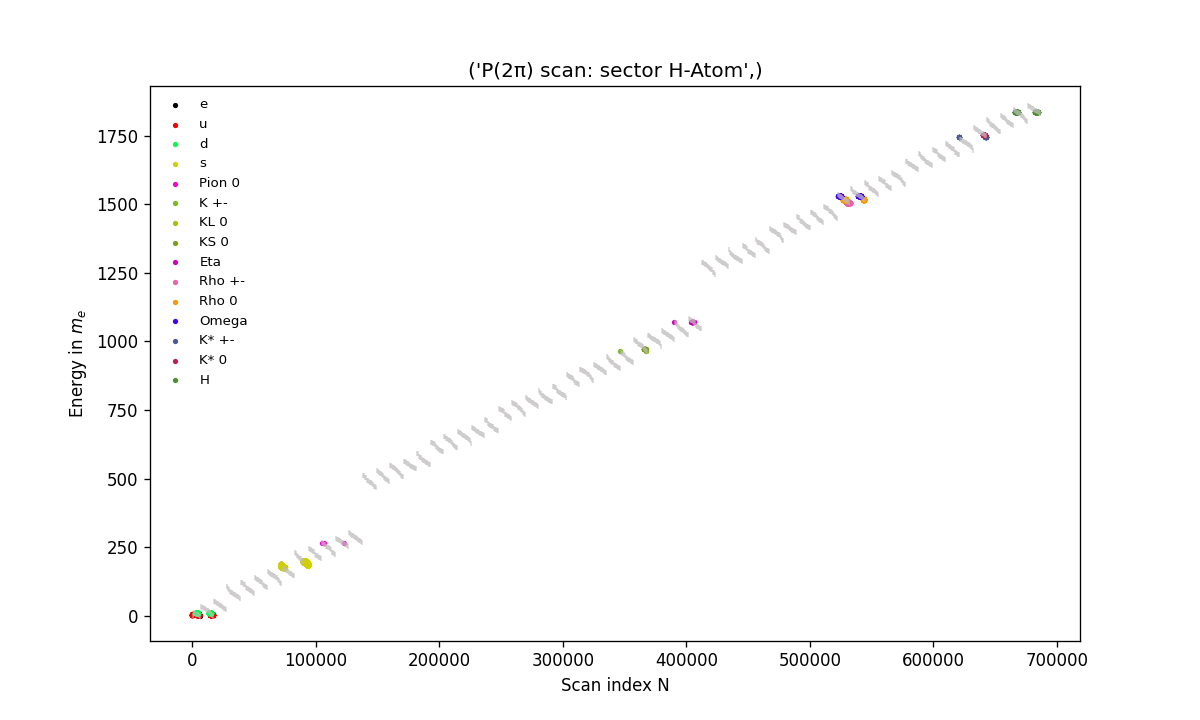

Data behind this chart, as committed beside it:
sector, particle_key, particle_name, symbol, theory_str, theory_E, sd_minus, sd_plus, m_bin, E_mean, E_min, E_max, i_T_min, i_T_max, delta_i, counts, delta_i_over_counts, min_i4, min_i3, min_i2, min_i1, min_i0, min_i_minus_1, min_C
H-Atom, electron, e, e, 1.00000000000(31), 1.0, -0.005, 0.0, 256, 0.9958, 0.9958, 0.9958, 5895, 5895, 1, 5455, 0.0001833, 0, 0, 0, 1, -5, 1, -1
H-Atom, u, u, u, 4.18(-0.51)(0.96), 4.18, -0.51, 0.96, 255, 4.403, 3.675, 5.13, 2, 199, 198, 199, 0.995, 0, 0, -1, -6, -6, 2, -1
H-Atom, u, u, u, 4.18(-0.51)(0.96), 4.18, -0.51, 0.96, 256, 4.404, 3.675, 5.133, 3615, 5852, 2238, 5412, 0.4135, 0, 0, 0, -3, 6, 0, 2
H-Atom, u, u, u, 4.18(-0.51)(0.96), 4.18, -0.51, 0.96, 257, 4.406, 3.674, 5.138, 14355, 16511, 2157, 10511, 0.2052, 0, 0, 1, 5, 0, 4, 0
H-Atom, d, d, d, 9.14(-0.33)(0.94), 9.14, -0.33, 0.94, 256, 9.447, 8.814, 10.08, 2100, 4811, 2712, 4371, 0.6205, 0, 0, 0, -1, -4, -3, -2
H-Atom, d, d, d, 9.14(-0.33)(0.94), 9.14, -0.33, 0.94, 257, 9.449, 8.818, 10.08, 13275, 15561, 2287, 9561, 0.2392, 0, 0, 1, 2, 5, -5, 2
H-Atom, s, s, s, 182.8(-6.6)(16.8), 182.8, -6.6, 16.8, 262, 187.9, 176.2, 199.6, 71551, 93520, 21970, 21970, 1.0, 0, 1, 2, -5, 0, 4, 2
H-Atom, muon, Muon, μ, 206.7682827(46), 206.8, -4.6e-06, 4.6e-06, , , , , , , , , , , , , , , , 
H-Atom, pion_0, Pion 0, π0, 264.1430(9), 264.1, -0.0009, 0.0009, 264, 264.1, 264.1, 264.1, 105390, 107056, 1667, 2551, 0.6535, 0, 2, 0, -3, -6, -3, -2
H-Atom, pion_0, Pion 0, π0, 264.1430(9), 264.1, -0.0009, 0.0009, 265, 264.1, 264.1, 264.1, 122786, 122786, 1, 7296, 0.0001371, 0, 2, 1, 2, 2, -3, -2
H-Atom, pion_pm, Pion +-, π±, 273.13243(35), 273.1, -0.00035, 0.00035, , , , , , , , , , , , , , , , 
H-Atom, k_pm, K +-, K±, 966.102(21), 966.1, -0.021, 0.021, 294, 966.1, 966.1, 966.1, 346421, 367745, 21325, 21570, 0.9886, 1, 1, 2, -6, -3, 4, -2
H-Atom, kl_0, KL 0, K_L0, 973.800(26), 973.8, -0.026, 0.026, 294, 973.8, 973.8, 973.8, 365735, 367126, 1392, 20951, 0.06644, 1, 2, -2, 5, -6, -6, 2
H-Atom, ks_0, KS 0, K_S0, 973.800(26), 973.8, -0.026, 0.026, 294, 973.8, 973.8, 973.8, 365735, 367126, 1392, 20951, 0.06644, 1, 2, -2, 5, -6, -6, 2
H-Atom, eta, Eta, η, 1072.139(35), 1072, -0.035, 0.035, 297, 1072, 1072, 1072, 390141, 390141, 1, 26, 0.03846, 1, 2, 1, -6, -6, -1, -2
H-Atom, eta, Eta, η, 1072.139(35), 1072, -0.035, 0.035, 298, 1072, 1072, 1072, 404215, 406366, 2152, 5266, 0.4087, 1, 2, 2, -2, 1, 4, 0
H-Atom, rho_pm, Rho +-, ρ±, 1506(1), 1506, -1.0, 1.0, 318, 1506, 1505, 1507, 529510, 532341, 2832, 21391, 0.1324, 2, 0, -2, 4, 2, 5, 0
H-Atom, rho_0, Rho 0, ρ0, 1517.14(49), 1517, -0.49, 0.49, 318, 1517, 1517, 1518, 526810, 529541, 2732, 18591, 0.147, 2, 0, -2, 0, 0, -2, 2
H-Atom, rho_0, Rho 0, ρ0, 1517.14(49), 1517, -0.49, 0.49, 319, 1517, 1517, 1518, 542990, 543883, 894, 10963, 0.08155, 2, 0, -1, 6, 1, 0, 2
H-Atom, omega, Omega, ω, 1531.62(25), 1532, -0.25, 0.25, 318, 1532, 1531, 1532, 522775, 525406, 2632, 14456, 0.1821, 2, 0, -2, -4, -5, 4, 2
H-Atom, omega, Omega, ω, 1531.62(25), 1532, -0.25, 0.25, 319, 1532, 1531, 1532, 539390, 541581, 2192, 8661, 0.2531, 2, 0, -1, 2, -2, -5, 2
H-Atom, kstar_pm, K* +-, K*±, 1745.2(1), 1745, -0.1, 0.1, 326, 1745, 1745, 1745, 620842, 642767, 21926, 21967, 0.9981, 2, 1, 2, -6, -5, -5, -1
H-Atom, kstar_0, K* 0, K*0, 1752.6(1), 1753, -0.1, 0.1, 326, 1753, 1753, 1753, 640025, 642266, 2242, 21466, 0.1044, 2, 2, -2, 4, 2, -2, 1
H-Atom, proton, Proton, p, 1836.152673426(32), 1836, -3.2e-08, 3.2e-08, , , , , , , , , , , , , , , , 
H-Atom, h_atom, H, H, 1837.47(-0.29)(0.20), 1837, -0.29, 0.2, 329, 1837, 1837, 1838, 666215, 668381, 2167, 3641, 0.5952, 2, 2, 1, -5, 6, 5, 1
H-Atom, h_atom, H, H, 1837.47(-0.29)(0.20), 1837, -0.29, 0.2, 330, 1837, 1837, 1838, 682395, 684576, 2182, 8851, 0.2465, 2, 2, 2, 4, -4, -4, -1
H-Atom, neutron, Neutron, n, 1838.68366200(74), 1839, -7.4e-07, 7.4e-07, , , , , , , , , , , , , , , , 
H-Atom, eta_prime, Eta`, η′, 1874.32(11), 1874, -0.11, 0.11, , , , , , , , , , , , , , , , 
H-Atom, phi, Phi, φ, 1995.035(31), 1995, -0.031, 0.031, , , , , , , , , , , , , , , , 
H-Atom, c, c, c, 2485(-39)(39), 2485, -39.0, 39.0, , , , , , , , , , , , , , , , 
H-Atom, tau, Tau, τ, 3477.23(23), 3477, -0.23, 0.23, , , , , , , , , , , , , , , , 
H-Atom, d_0, D 0, D0, 3649.38(10), 3649, -0.1, 0.1, , , , , , , , , , , , , , , , 
H-Atom, d_plus, D +, D+, 3658.81(10), 3659, -0.1, 0.1, , , , , , , , , , , , , , , , 
H-Atom, deuteron, Deuteron, D, 3670.4829677(11), 3670, -1.1e-06, 1.1e-06, , , , , , , , , , , , , , , , 
H-Atom, ds_plus, DS +, D_s+, 3851.94(13), 3852, -0.13, 0.13, , , , , , , , , , , , , , , , 
H-Atom, higgs, Higgs, Higgs, 244830(210), 244830, -210.0, 210.0, , , , , , , , , , , , , , , , 
H-Atom, t, t, t, 337710(570), 337710, -570.0, 570.0, , , , , , , , , , , , , , , , 
